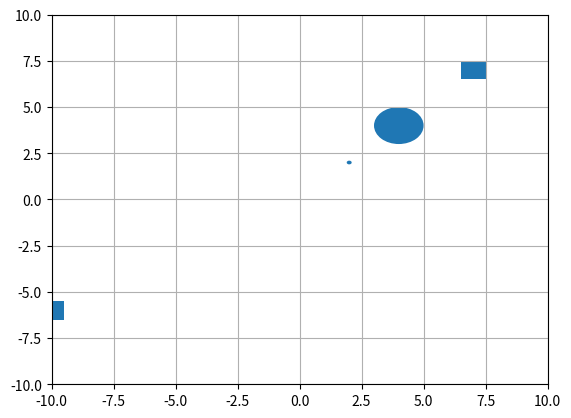

Here is the Python script that generated this plot:
from matplotlib.patches import Rectangle, Circle
import matplotlib.pyplot as plt

class Circle_:
    def __init__(self, radius, x=0, y=0):
        self.x = x
        self.y = y
        self.radius = radius
        
    @property
    def area_(self):
        return self.radius * self.radius * 3.14
    @property
    def x(self):
        return self._x
    @x.setter
    def x(self, new_x):
        if not isinstance(new_x, (int, float)):
            raise TypeError("Coordinate must be an integer or float")
        else:
            if new_x > 10 or new_x < -10:
                raise ValueError("Acceptable range is between 10 and -10")
        self._x = new_x
    @property
    def y(self):
        return self._y
    @y.setter
    def y(self, new_y):
        if not isinstance(new_y, (int, float)):
            raise TypeError("Coordinate must be an integer or float")
        else:
            if new_y > 10 or new_y < -10:
                raise ValueError("Acceptable range is between 10 and -10")
        self._y = new_y
    @property
    def radius(self):
        return self._radius
    @radius.setter
    def radius(self, new_radius):
        if not isinstance(new_radius, (int, float)):
            raise TypeError("Radius must be an integer or float")
        elif new_radius <= 0:
            raise ValueError("Radius must be greater than 0")
        self._radius = new_radius
    @property
    def area(self):
        return f"Area of circle = {self.radius * self.radius * 3.14}"
    @property
    def perimeter(self):
        return f"Perimeter of circle = {self.radius * 2 * 3.14}"
    def __eq__(self, other):
        return self.area_ == other.area_
    def __lt__(self, other):
        return self.area_ < other.area_
    def __gt__(self, other):
        return self.area_ > other.area_
    def __le__(self, other):
        return self.area_ <= other.area_
    def __ge__(self, other):
        return self.area_ >= other.area_
    def __repr__(self):
        return f"Circle({self.x}, {self.y})"
    def __str__(self):
        return f"Circle object with coordinates ({self.x}, {self.y})"
    def translate(self, new_x, new_y):
        if not isinstance(new_x, (int, float)) or not isinstance(new_y, (int, float)):
            raise TypeError(f"Coordinates must be int or float")
        else:
            if 10 < new_x < -10 or 10 < new_y < -10:
                raise ValueError("Acceptable range for coordinates is between 10 and -10")
        self.x = new_x
        self.y = new_y
    def unit_circle(self):
        if self.x == 0 and self.y == 0 and self.radius == 1:
            return True
        else:
            return False
    def draw_shape(self, graph):
        circle_object = Circle((self.x, self.y), self.radius)
        graph.add_patch(circle_object)



class Rectangle_:
    def __init__(self, height, width, x=0, y=0):
        self.x = x
        self.y = y
        self.height = height
        self.width = width
        
    
    @property
    def area_(self):
        return self.height * self.width
    @property
    def x(self):
        return self._x
    @x.setter
    def x(self, new_x):
        if not isinstance(new_x, (int, float)):
            raise TypeError("Coordinate must be an integer or float")
        else:
            if new_x > 10 or new_x < -10:
                raise ValueError("Acceptable range is between 10 and -10")
        self._x = new_x
    @property
    def y(self):
        return self._y
    @y.setter
    def y(self, new_y):
        if not isinstance(new_y, (int, float)):
            raise TypeError("Coordinate must be an integer or float")
        else:
            if new_y > 10 or new_y < -10:
                raise ValueError("Acceptable range is between 10 and -10")
        self._y = new_y
    @property
    def height(self):
        return self._height
    @height.setter
    def height(self, new_height):
        if not isinstance(new_height, (int, float)):
            raise TypeError("Height must be an integer or float")
        elif new_height <= 0:
            raise ValueError("Height must be greater than 0")
        self._height = new_height
    @property
    def width(self):
        return self._width
    @width.setter
    def width(self, new_width):
        if not isinstance(new_width, (int, float)):
            raise TypeError("Width must be an integer or float")
        elif new_width <= 0:
            raise ValueError("Width must be greater than 0")
        self._width = new_width
    @property
    def area(self):
        return f"Area of rectangle = {self.height * self.width}"
    @property
    def perimeter(self):
        return f"Perimeter of rectangle = {self.height * 2 + self.width * 2}"
    def __eq__(self, other):
        return self.area_ == other.area_
    def __lt__(self, other):
        return self.area_ < other.area_
    def __gt__(self, other):
        return self.area_ > other.area_
    def __le__(self, other):
        return self.area_ <= other.area_
    def __ge__(self, other):
        return self.area_ >= other.area_
    def __repr__(self):
        return f"Rectangle({self.x}, {self.y})"
    def __str__(self):
        return f"Rectangle object with coordinates ({self.x}, {self.y})"
    def translate(self, new_x, new_y):
        if not isinstance(new_x, (int, float)) or not isinstance(new_y, (int, float)):
            raise TypeError(f"Coordinates must be int or float")
        else:
            if 10 < new_x < -10 or 10 < new_y < -10:
                raise ValueError("Acceptable range for coordinates is between 10 and -10")
        self.x = new_x
        self.y = new_y
    def check_square(self):
        if self.height == self.width:
            return True
        else:
            return False
    def draw_shape(self, graph):
        rectangle_object = Rectangle((self.x - self.width/2, self.y - self.height/2), self.width, self.height)
        graph.add_patch(rectangle_object)
circle1 = Circle_(0.1, 2, 2)
circle2 = Circle_(1, 4, 4)
rectangle1 = Rectangle_(1, 1, 7, 7)
rectangle2 = Rectangle_(1, 1, -10, -6)
fig, graph= plt.subplots()
shapes = [circle1, circle2, rectangle1, rectangle2]
for iterator in shapes: 
    iterator.draw_shape(graph)
graph.set_xlim(-10, 10)
graph.set_ylim(-10, 10)
plt.grid(True)
plt.show()

class Sphere:
    def __init__(self, radius, x=0, y=0):
        self.radius = radius
        self.x = x
        self.y = y
        self.volume = 4/3 * 3.14 * self.radius**3

